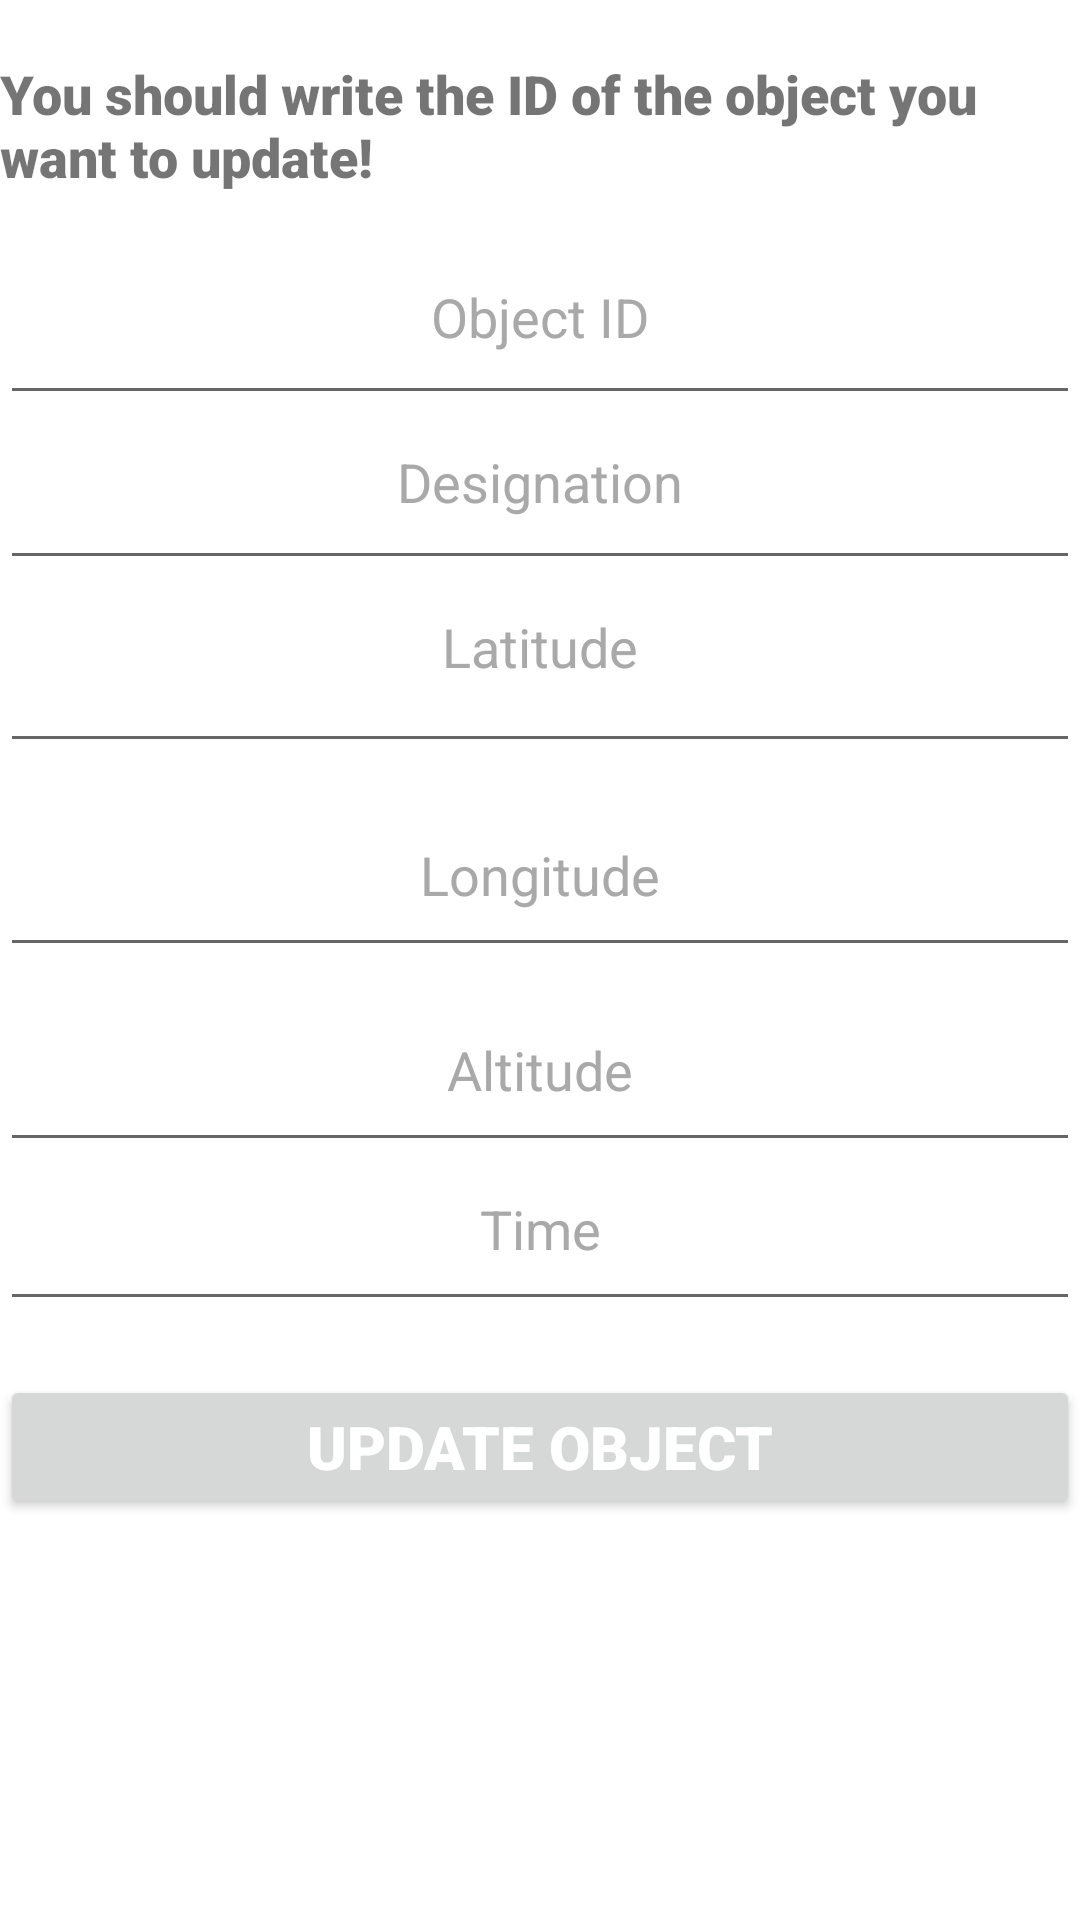

Reconstruct the res/layout file that produces this screen, plus the resources it refers to.
<!-- AndroidManifest.xml: application theme Theme.ObjectLocator -->
<!-- res/layout/fragment_update.xml -->
<?xml version="1.0" encoding="utf-8"?>
<LinearLayout xmlns:android="http://schemas.android.com/apk/res/android"
    xmlns:tools="http://schemas.android.com/tools"
    android:layout_width="match_parent"
    android:layout_height="match_parent"
    tools:context=".UpdateFragment"
    android:orientation="vertical">

    <LinearLayout
        android:layout_width="match_parent"
        android:layout_height="690dp"
        android:orientation="vertical">


        <Space
            android:layout_width="match_parent"
            android:layout_height="19dp" />

        <TextView
            android:id="@+id/textView"
            android:layout_width="match_parent"
            android:layout_height="wrap_content"
            android:fontFamily="sans-serif-black"
            android:textSize="18dp"
            android:text="You should write the ID of the object you want to update!" />

        <Space
            android:layout_width="match_parent"
            android:layout_height="19dp" />

        <LinearLayout
            android:layout_width="match_parent"
            android:layout_height="55dp"
            android:orientation="horizontal">

            <EditText
                android:id="@+id/edit_id"
                android:layout_width="wrap_content"
                android:layout_height="match_parent"
                android:layout_weight="1"
                android:ems="10"
                android:fontFamily="sans-serif"
                android:hint="Object ID"
                android:textAlignment="center"
                android:textColorHint="#A9A9A9"
                android:gravity="center_horizontal" />
        </LinearLayout>

        <Space
            android:layout_width="match_parent"
            android:layout_height="wrap_content" />

        <LinearLayout
            android:layout_width="match_parent"
            android:layout_height="55dp"
            android:orientation="horizontal">


            <EditText
                android:id="@+id/edit_designation"
                android:layout_width="wrap_content"
                android:layout_height="match_parent"
                android:layout_weight="1"
                android:ems="10"
                android:fontFamily="sans-serif"
                android:hint="Designation"
                android:textAlignment="center"
                android:textColorHint="#A9A9A9"
                android:gravity="center_horizontal" />
        </LinearLayout>

        <LinearLayout
            android:layout_width="match_parent"
            android:layout_height="61dp"
            android:orientation="horizontal">


            <EditText
                android:id="@+id/edit_lat"
                android:layout_width="wrap_content"
                android:layout_height="match_parent"
                android:layout_weight="1"
                android:ems="10"
                android:fontFamily="sans-serif"
                android:hint="Latitude"
                android:textAlignment="center"
                android:textColorHint="#A9A9A9"
                android:gravity="center_horizontal" />
        </LinearLayout>

        <Space
            android:layout_width="match_parent"
            android:layout_height="15dp" />

        <LinearLayout
            android:layout_width="match_parent"
            android:layout_height="53dp"
            android:orientation="horizontal">


            <EditText
                android:id="@+id/edit_long"
                android:layout_width="wrap_content"
                android:layout_height="match_parent"
                android:layout_weight="1"
                android:fontFamily="sans-serif"
                android:hint="Longitude"
                android:textAlignment="center"
                android:textColorHint="#A9A9A9"
                android:gravity="center_horizontal" />
        </LinearLayout>

        <Space
            android:layout_width="match_parent"
            android:layout_height="12dp" />

        <LinearLayout
            android:layout_width="match_parent"
            android:layout_height="53dp"
            android:orientation="horizontal">


            <EditText
                android:id="@+id/edit_alt"
                android:layout_width="wrap_content"
                android:layout_height="match_parent"
                android:layout_weight="1"
                android:fontFamily="sans-serif"
                android:hint="Altitude"
                android:textAlignment="center"
                android:textColorHint="#A9A9A9"
                android:gravity="center_horizontal" />
        </LinearLayout>

        <LinearLayout
            android:layout_width="match_parent"
            android:layout_height="53dp"
            android:orientation="horizontal">


            <EditText
                android:id="@+id/edit_time"
                android:layout_width="wrap_content"
                android:layout_height="match_parent"
                android:layout_weight="1"
                android:fontFamily="sans-serif"
                android:hint="Time"
                android:textAlignment="center"
                android:textColorHint="#A9A9A9"
                android:gravity="center_horizontal" />

        </LinearLayout>
        <Space
            android:layout_width="match_parent"
            android:layout_height="18dp" />


        <LinearLayout
            android:layout_width="match_parent"
            android:layout_height="match_parent"
            android:orientation="horizontal">

            <Button
                android:id="@+id/btn_update"
                android:layout_width="match_parent"
                android:layout_height="wrap_content"
                android:layout_weight="1"
                android:fontFamily="sans-serif-black"
                android:textColor="@color/white"
                android:textSize="20dp"
                android:shadowRadius="@android:integer/config_mediumAnimTime"
                android:text="Update object" />

            <Space
                android:layout_width="wrap_content"
                android:layout_height="wrap_content"
                android:layout_weight="1" />
        </LinearLayout>

        <Space
            android:layout_width="match_parent"
            android:layout_height="wrap_content" />

    </LinearLayout>

</LinearLayout>
<!-- resources referenced by this layout -->
<resources>
  <color name="white">#FFFFFFFF</color>
  <style name="Theme.ObjectLocator" parent="Theme.MaterialComponents.DayNight.DarkActionBar">
          
          <item name="colorPrimary">@color/purple_500</item>
          <item name="colorPrimaryVariant">@color/purple_700</item>
          <item name="colorOnPrimary">@color/white</item>
          
          <item name="colorSecondary">@color/teal_200</item>
          <item name="colorSecondaryVariant">@color/teal_700</item>
          <item name="colorOnSecondary">@color/black</item>
          
          <item name="android:statusBarColor" tools:targetApi="l">?attr/colorPrimaryVariant</item>
          
      </style>
  <color name="purple_500">#FF6200EE</color>
  <color name="purple_700">#FF3700B3</color>
  <color name="teal_200">#FF03DAC5</color>
  <color name="teal_700">#FF018786</color>
  <color name="black">#FF000000</color>
</resources>
